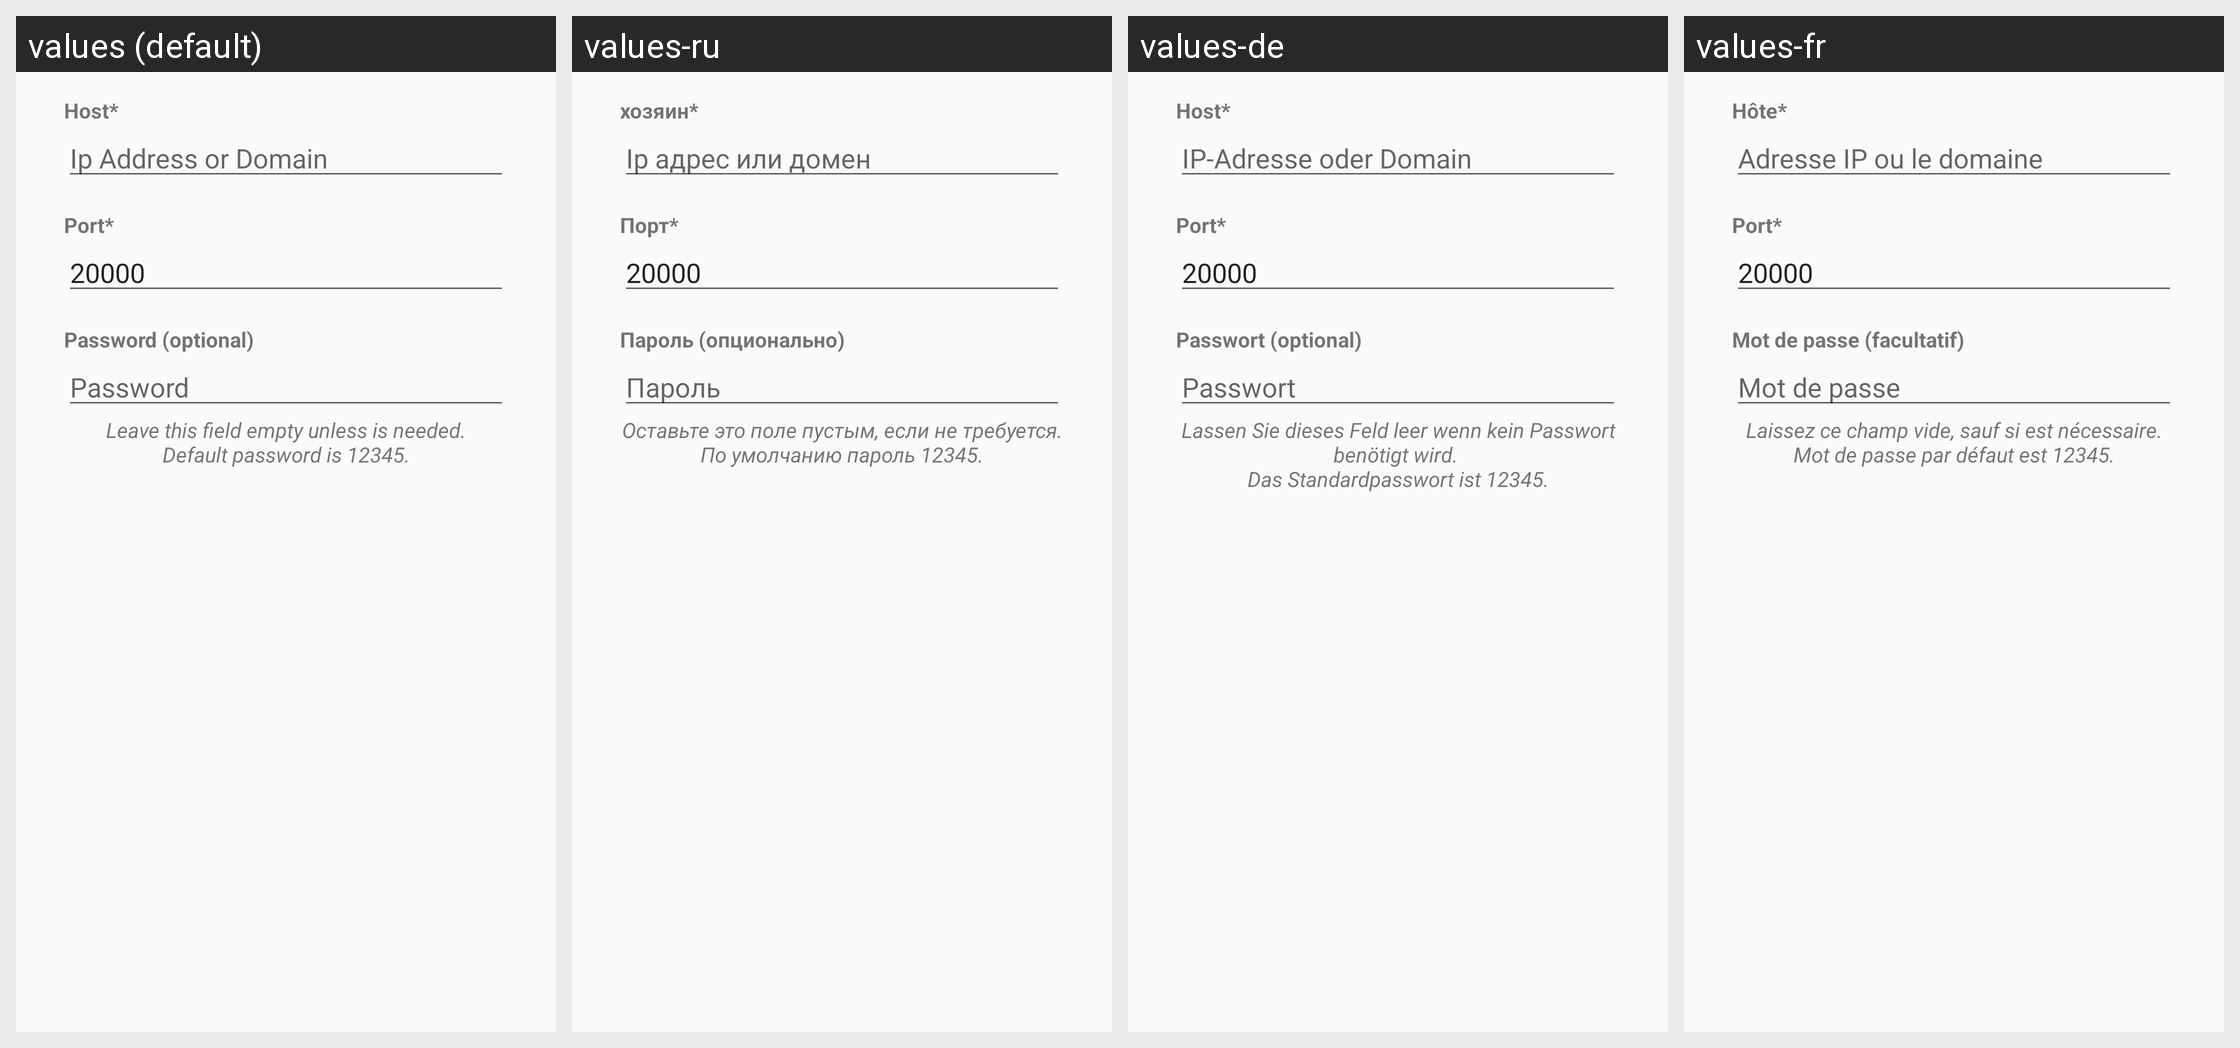

Translations of the strings shown on this Android screen, per locale in the grid:
Android screen res/layout/dialog_gateway.xml rendered under 4 locales, left to right: values (default), values-ru, values-de, values-fr. Device: Nexus 5 (rendered at 1080×1920; each locale shown at half size, 540×960, under a caption strip naming it); theme AppTheme.
Other locales in the repository, not shown: values-it.
Strings drawn on this screen, with the default value and each locale's value (text and hints the layout hard-codes, and strings that could not be matched under every locale, appear in the picture but are not listed):

dialog_gateway_host
  values: Host*
  values-ru: хозяин*
  values-de: Host*
  values-fr: Hôte*

dialog_gateway_host_hint
  values: Ip Address or Domain
  values-ru: Ip адрес или домен
  values-de: IP-Adresse oder Domain
  values-fr: Adresse IP ou le domaine

dialog_gateway_port
  values: Port*
  values-ru: Порт*
  values-de: Port*
  values-fr: Port*

dialog_gateway_port_default
  values: 20000
  values-ru: 20000
  values-de: 20000
  values-fr: 20000

dialog_gateway_password
  values: Password (optional)
  values-ru: Пароль (опционально)
  values-de: Passwort (optional)
  values-fr: Mot de passe (facultatif)

dialog_gateway_password_hint
  values: Password
  values-ru: Пароль
  values-de: Passwort
  values-fr: Mot de passe

dialog_gateway_password_default
  values: Leave this field empty unless is needed.
      Default password is 12345.
  values-ru: Оставьте это поле пустым, если не требуется.
      По умолчанию пароль 12345.
  values-de: Lassen Sie dieses Feld leer wenn kein Passwort benötigt wird. 
      Das Standardpasswort ist 12345.
  values-fr: Laissez ce champ vide, sauf si est nécessaire.
      Mot de passe par défaut est 12345.
